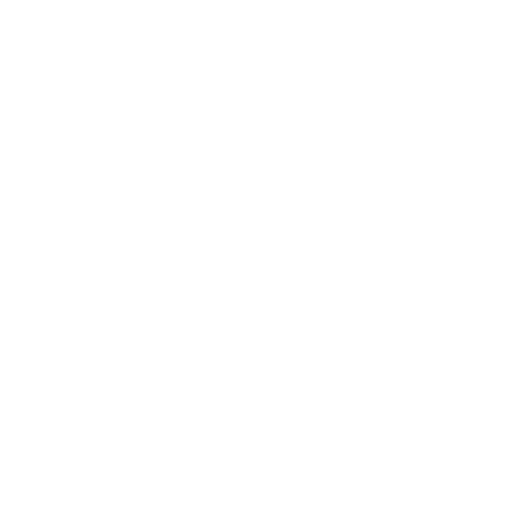
t = 0.00 s
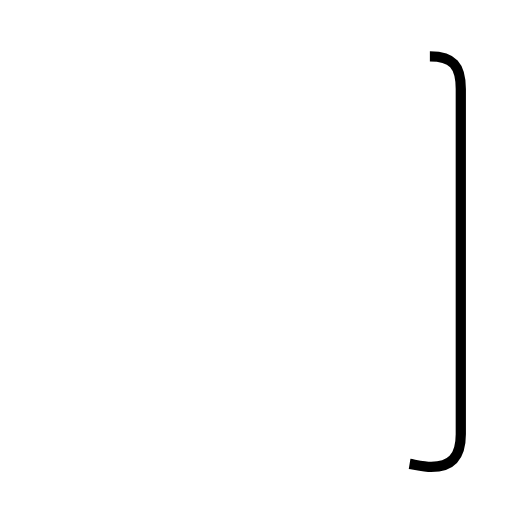
t = 1.38 s
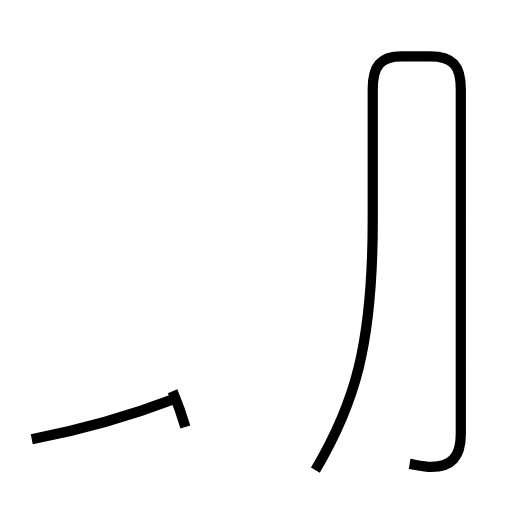
t = 3.30 s
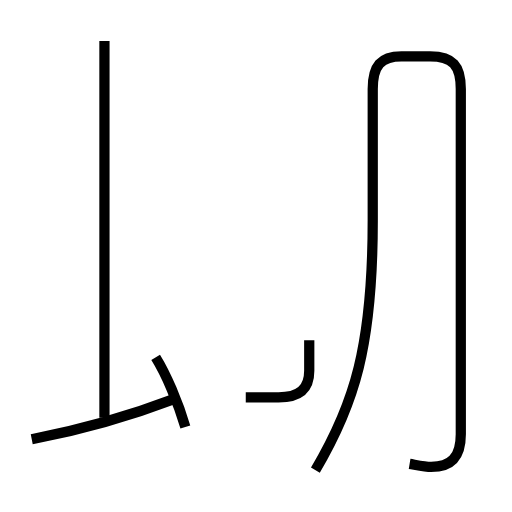
t = 4.84 s
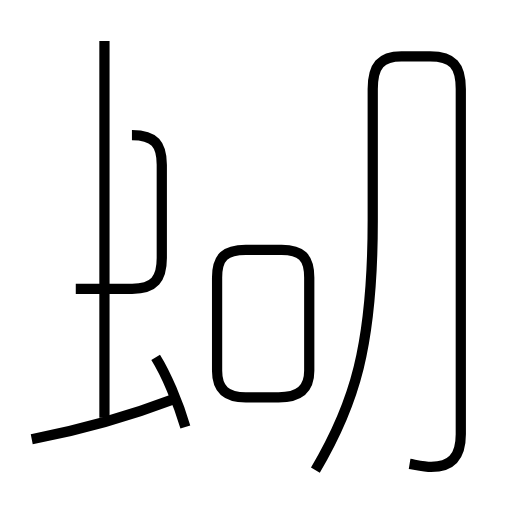
t = 6.53 s
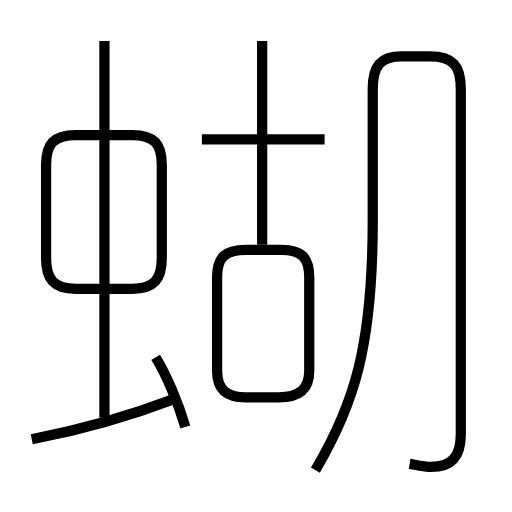
t = 8.21 s

The animated SVG that drew these frames (rendered in a browser with its animation timeline set to each time). Animation: 8 SMIL elements (animate=8); one cycle of 8.21 s.

<?xml version='1.0' encoding='utf-8'?>
<svg viewBox="0.0 -6.0 50.0 50.0" version="1.1" xmlns="http://www.w3.org/2000/svg"><rect x="-1000" y="-1000" width="2000" height="2000" stroke="white" fill="white" /><g style="fill:none;stroke:#000000;stroke-width:1"><path d="M 40.0 1.3 C 40.6 1.4 41.5 1.6 42.1 1.6 C 44.0 1.6 45.0 0.7 45.0 -1.6 L 45.0 -35.3 C 45.0 -37.6 44.2 -38.5 42.0 -38.5 L 39.2 -38.5 C 37.2 -38.5 36.4 -37.6 36.4 -35.3 L 36.4 -22.5 C 36.4 -10.2 34.6 -4.5 30.8 1.9 " transform="translate(0.0 38.0)" stroke-dasharray="91.87608744616696" stroke-dashoffset="91.87608744616696"><animate attributeName="stroke-dashoffset" from="91.87608744616696" to="0" dur="2.7562826233850086s" begin="0s" fill="freeze" /></path><path d="M 3.1 -1.1 C 7.2 -1.9 12.2 -3.2 16.9 -5.0 " transform="translate(0.0 38.0)" stroke-dasharray="14.357561243082998" stroke-dashoffset="14.357561243082998"><animate attributeName="stroke-dashoffset" from="14.357561243082998" to="0" dur="0.4307268372924899s" begin="2.7562826233850086s" fill="freeze" /></path><path d="M 18.1 -2.3 C 17.4 -4.7 16.2 -7.5 15.2 -9.1 " transform="translate(0.0 38.0)" stroke-dasharray="7.411267840999128" stroke-dashoffset="7.411267840999128"><animate attributeName="stroke-dashoffset" from="7.411267840999128" to="0" dur="0.22233803522997383s" begin="3.1870094606774986s" fill="freeze" /></path><path d="M 10.2 -3.2 L 10.2 -40.0 " transform="translate(0.0 38.0)" stroke-dasharray="36.8" stroke-dashoffset="36.8"><animate attributeName="stroke-dashoffset" from="36.8" to="0" dur="1.1039999999999999s" begin="3.4093474959074723s" fill="freeze" /></path><path d="M 24.0 -5.2 L 27.2 -5.2 C 29.2 -5.2 30.2 -6.0 30.2 -7.8 L 30.2 -16.9 C 30.2 -18.9 29.4 -19.6 27.5 -19.6 L 24.0 -19.6 C 22.0 -19.6 21.2 -18.9 21.2 -16.9 L 21.2 -7.8 C 21.2 -6.0 22.1 -5.2 24.0 -5.2 Z " transform="translate(0.0 38.0)" stroke-dasharray="42.87720999803795" stroke-dashoffset="42.87720999803795"><animate attributeName="stroke-dashoffset" from="42.87720999803795" to="0" dur="1.2863162999411384s" begin="4.513347495907472s" fill="freeze" /></path><path d="M 7.4 -15.8 L 12.9 -15.8 C 15.1 -15.8 15.8 -16.8 15.8 -18.8 L 15.8 -27.9 C 15.8 -29.9 15.1 -30.8 12.9 -30.8 L 7.4 -30.8 C 5.2 -30.8 4.5 -29.9 4.5 -27.9 L 4.5 -18.8 C 4.5 -16.8 5.2 -15.8 7.4 -15.8 Z " transform="translate(0.0 38.0)" stroke-dasharray="48.490572684901736" stroke-dashoffset="48.490572684901736"><animate attributeName="stroke-dashoffset" from="48.490572684901736" to="0" dur="1.454717180547052s" begin="5.799663795848611s" fill="freeze" /></path><path d="M 25.6 -20.1 L 25.6 -40.0 " transform="translate(0.0 38.0)" stroke-dasharray="19.9" stroke-dashoffset="19.9"><animate attributeName="stroke-dashoffset" from="19.9" to="0" dur="0.597s" begin="7.254380976395662s" fill="freeze" /></path><path d="M 31.7 -30.4 L 19.7 -30.4" transform="translate(0.0 38.0)" stroke-dasharray="12.0" stroke-dashoffset="12.0"><animate attributeName="stroke-dashoffset" from="12.0" to="0" dur="0.36s" begin="7.851380976395662s" fill="freeze" /></path></g></svg>
